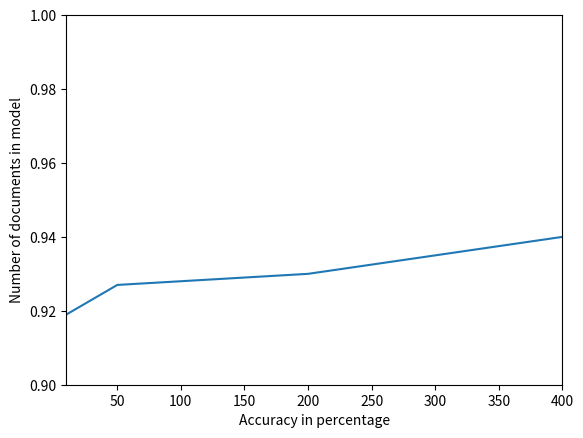

Source code (Python):
import matplotlib.pyplot as pp

xCor = [10,50,200,400]
yCor = [0.919,0.927,0.93,0.94]

pp.ylim(0.9,1)
pp.xlim(10,400)

pp.plot(xCor,yCor);

pp.ylabel('Number of documents in model')
pp.xlabel('Accuracy in percentage')
     
pp.show()
